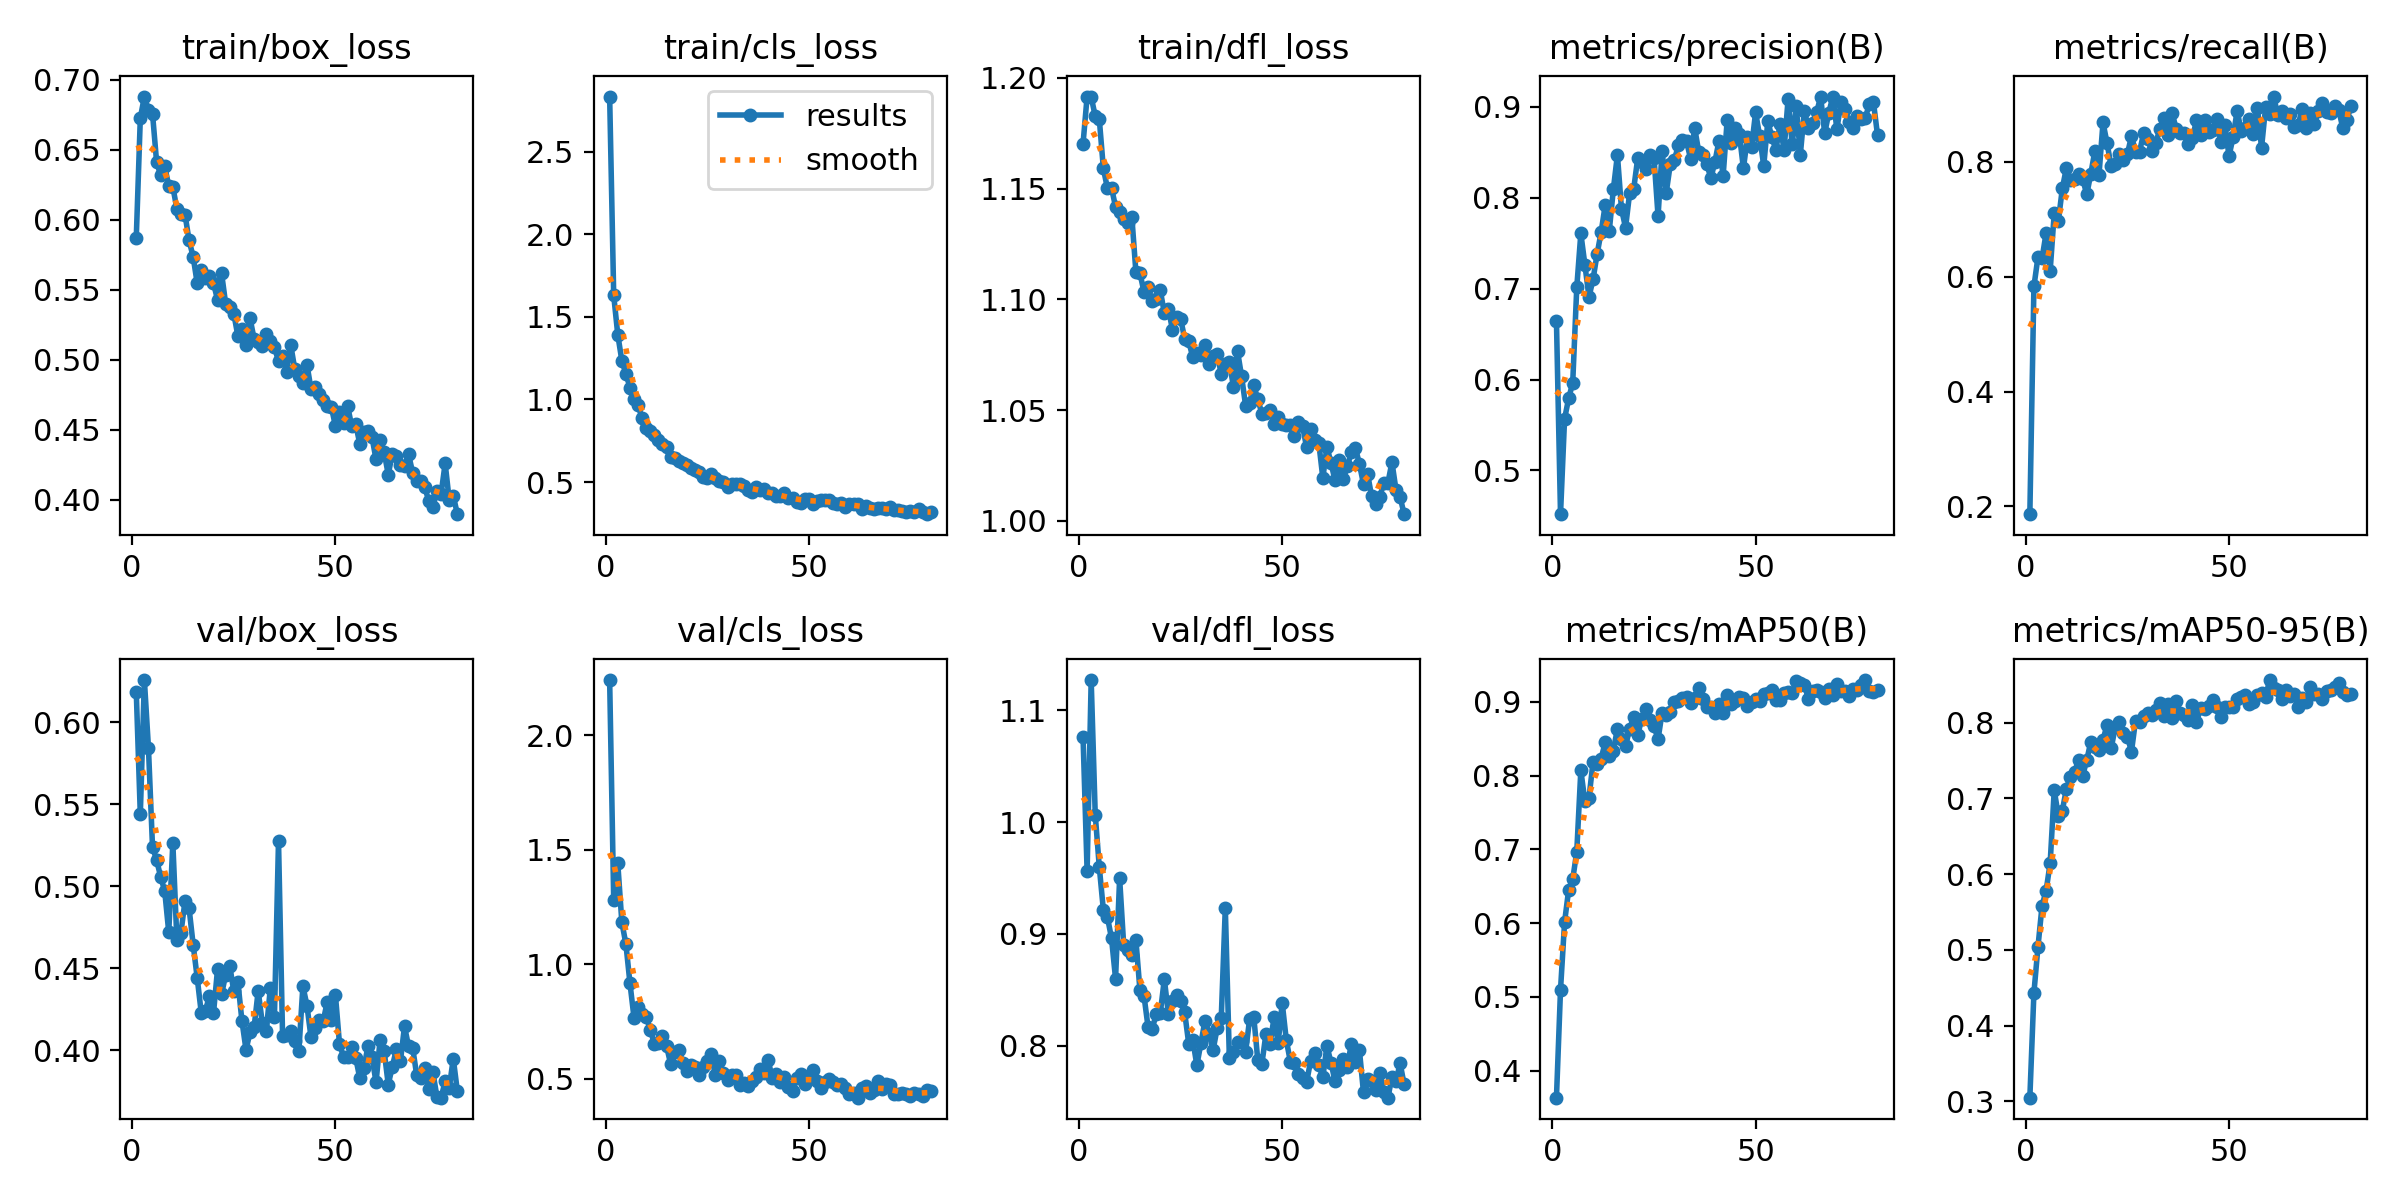

The table this chart was drawn from, first rows:
epoch, time, train/box_loss, train/cls_loss, train/dfl_loss, metrics/precision(B), metrics/recall(B), metrics/mAP50(B), metrics/mAP50-95(B), val/box_loss, val/cls_loss, val/dfl_loss, lr/pg0, lr/pg1, lr/pg2
1, 29.44, 0.5866, 2.833, 1.17, 0.6642, 0.1865, 0.3634, 0.3049, 0.6187, 2.241, 1.077, 0.0003303, 0.0003303, 0.0673
2, 54.87, 0.6724, 1.629, 1.192, 0.452, 0.5829, 0.5096, 0.4431, 0.5438, 1.28, 0.9561, 0.0006636, 0.0006636, 0.0343
3, 79.87, 0.6879, 1.391, 1.191, 0.5569, 0.6343, 0.6013, 0.5041, 0.6257, 1.441, 1.127, 0.0009966, 0.0009966, 0.001297
4, 104.4, 0.6782, 1.235, 1.183, 0.5793, 0.6317, 0.645, 0.5581, 0.5845, 1.184, 1.007, 0.000999, 0.000999, 0.000999
5, 129.4, 0.6757, 1.155, 1.181, 0.5964, 0.676, 0.6592, 0.5781, 0.5241, 1.088, 0.9597, 0.0009983, 0.0009983, 0.0009983
6, 154.3, 0.6414, 1.072, 1.159, 0.7015, 0.6105, 0.697, 0.6147, 0.5161, 0.9173, 0.9213, 0.0009973, 0.0009973, 0.0009973
7, 179.2, 0.6316, 1.005, 1.15, 0.7608, 0.7104, 0.8071, 0.7106, 0.5059, 0.7658, 0.915, 0.0009961, 0.0009961, 0.0009961
8, 204.1, 0.6383, 0.964, 1.15, 0.7263, 0.6966, 0.7649, 0.6773, 0.4972, 0.8117, 0.8962, 0.0009947, 0.0009947, 0.0009947
9, 230.9, 0.6239, 0.885, 1.142, 0.6909, 0.7539, 0.7693, 0.6839, 0.472, 0.7813, 0.8599, 0.0009931, 0.0009931, 0.0009931
10, 257, 0.6235, 0.8296, 1.14, 0.7102, 0.7896, 0.8184, 0.7128, 0.5265, 0.7705, 0.9498, 0.0009912, 0.0009912, 0.0009912
11, 283.3, 0.6076, 0.808, 1.136, 0.7381, 0.7681, 0.8151, 0.7287, 0.4671, 0.7141, 0.89, 0.0009892, 0.0009892, 0.0009892
12, 309, 0.6042, 0.7818, 1.134, 0.7623, 0.7692, 0.8231, 0.7343, 0.4717, 0.6535, 0.886, 0.0009869, 0.0009869, 0.0009869
13, 334.1, 0.6036, 0.7572, 1.137, 0.7923, 0.7796, 0.8452, 0.751, 0.4913, 0.657, 0.8814, 0.0009844, 0.0009844, 0.0009844
14, 358.7, 0.5852, 0.7315, 1.112, 0.7638, 0.7703, 0.8266, 0.73, 0.4866, 0.6876, 0.8946, 0.0009818, 0.0009818, 0.0009818
15, 384.1, 0.5735, 0.7146, 1.112, 0.8093, 0.7432, 0.8338, 0.7502, 0.4644, 0.6431, 0.8496, 0.0009789, 0.0009789, 0.0009789
16, 409.1, 0.5545, 0.6524, 1.103, 0.8472, 0.7794, 0.8637, 0.7748, 0.4442, 0.5654, 0.8446, 0.0009758, 0.0009758, 0.0009758
17, 434.2, 0.5638, 0.6459, 1.106, 0.7876, 0.8189, 0.849, 0.7681, 0.4228, 0.6167, 0.8166, 0.0009725, 0.0009725, 0.0009725
18, 459.3, 0.5583, 0.6283, 1.099, 0.7672, 0.7762, 0.8397, 0.7632, 0.424, 0.6252, 0.8151, 0.000969, 0.000969, 0.000969
19, 484.6, 0.5595, 0.6161, 1.1, 0.8048, 0.8684, 0.8634, 0.777, 0.4333, 0.5689, 0.828, 0.0009652, 0.0009652, 0.0009652
20, 509.6, 0.5548, 0.6009, 1.104, 0.8096, 0.8322, 0.8791, 0.7972, 0.4226, 0.5347, 0.829, 0.0009613, 0.0009613, 0.0009613
21, 534.2, 0.5428, 0.5844, 1.094, 0.8437, 0.792, 0.8554, 0.7658, 0.4495, 0.5618, 0.8596, 0.0009572, 0.0009572, 0.0009572
22, 558.9, 0.5616, 0.5721, 1.096, 0.8395, 0.7959, 0.8771, 0.7936, 0.4342, 0.5508, 0.8282, 0.0009529, 0.0009529, 0.0009529
23, 583.3, 0.5399, 0.5586, 1.086, 0.8321, 0.8138, 0.8903, 0.8001, 0.4462, 0.5181, 0.8401, 0.0009484, 0.0009484, 0.0009484
24, 608, 0.5376, 0.5278, 1.092, 0.8467, 0.8029, 0.8752, 0.7856, 0.4515, 0.552, 0.845, 0.0009437, 0.0009437, 0.0009437
25, 633, 0.533, 0.5257, 1.091, 0.8443, 0.8135, 0.8669, 0.7815, 0.436, 0.5796, 0.8399, 0.0009388, 0.0009388, 0.0009388
26, 658.1, 0.517, 0.5472, 1.082, 0.7797, 0.8447, 0.8495, 0.7615, 0.4418, 0.6088, 0.8298, 0.0009337, 0.0009337, 0.0009337
27, 683.1, 0.5223, 0.5237, 1.081, 0.8518, 0.8178, 0.8855, 0.8026, 0.4181, 0.5169, 0.8018, 0.0009284, 0.0009284, 0.0009284
28, 707.9, 0.5105, 0.5049, 1.074, 0.8053, 0.8176, 0.8819, 0.8009, 0.4005, 0.5774, 0.805, 0.0009229, 0.0009229, 0.0009229
29, 733.5, 0.5295, 0.4985, 1.076, 0.8367, 0.8503, 0.8858, 0.8081, 0.4109, 0.5258, 0.7825, 0.0009173, 0.0009173, 0.0009173
30, 758.7, 0.5149, 0.4708, 1.075, 0.8414, 0.8396, 0.8997, 0.8124, 0.4141, 0.4962, 0.8023, 0.0009115, 0.0009115, 0.0009115
31, 783.8, 0.5126, 0.491, 1.08, 0.8578, 0.818, 0.9013, 0.8099, 0.4363, 0.5178, 0.8223, 0.0009055, 0.0009055, 0.0009055
32, 808.8, 0.5102, 0.4851, 1.071, 0.8638, 0.8333, 0.9054, 0.8162, 0.4169, 0.5167, 0.8106, 0.0008993, 0.0008993, 0.0008993
33, 834.3, 0.5183, 0.4872, 1.075, 0.8623, 0.8575, 0.9066, 0.8262, 0.4119, 0.4746, 0.7961, 0.0008929, 0.0008929, 0.0008929
34, 859.8, 0.5136, 0.4766, 1.076, 0.8429, 0.8771, 0.8985, 0.8085, 0.4383, 0.4825, 0.8159, 0.0008864, 0.0008864, 0.0008864
35, 884.7, 0.5089, 0.4523, 1.066, 0.8771, 0.8474, 0.9053, 0.8244, 0.4207, 0.4668, 0.8247, 0.0008797, 0.0008797, 0.0008797
36, 909.6, 0.4991, 0.4378, 1.071, 0.8506, 0.8855, 0.9191, 0.8059, 0.5276, 0.4887, 0.9233, 0.0008729, 0.0008729, 0.0008729
37, 934.8, 0.5026, 0.4713, 1.072, 0.8466, 0.8572, 0.9031, 0.8283, 0.4088, 0.5094, 0.789, 0.0008658, 0.0008658, 0.0008658
38, 959.9, 0.4914, 0.4526, 1.061, 0.8367, 0.8498, 0.893, 0.8125, 0.4094, 0.5438, 0.7945, 0.0008587, 0.0008587, 0.0008587
39, 985.2, 0.5108, 0.4586, 1.077, 0.8216, 0.8495, 0.8925, 0.8099, 0.4117, 0.525, 0.8035, 0.0008513, 0.0008513, 0.0008513
40, 1010, 0.4934, 0.4359, 1.065, 0.8398, 0.8303, 0.8855, 0.8039, 0.4056, 0.582, 0.8045, 0.0008439, 0.0008439, 0.0008439
41, 1036, 0.4887, 0.4307, 1.052, 0.8629, 0.8409, 0.8967, 0.8226, 0.3995, 0.5035, 0.7946, 0.0008362, 0.0008362, 0.0008362
42, 1061, 0.4831, 0.4126, 1.053, 0.8235, 0.8725, 0.8849, 0.8009, 0.4392, 0.5218, 0.8243, 0.0008284, 0.0008284, 0.0008284
43, 1086, 0.4965, 0.4163, 1.061, 0.885, 0.8467, 0.9096, 0.8186, 0.4274, 0.4872, 0.8259, 0.0008205, 0.0008205, 0.0008205
44, 1111, 0.4791, 0.4319, 1.055, 0.86, 0.8728, 0.8975, 0.8184, 0.4079, 0.5059, 0.7868, 0.0008125, 0.0008125, 0.0008125
45, 1135, 0.4805, 0.4029, 1.048, 0.8772, 0.8526, 0.9016, 0.8216, 0.4136, 0.4634, 0.7838, 0.0008043, 0.0008043, 0.0008043
46, 1160, 0.4753, 0.4045, 1.049, 0.8701, 0.856, 0.9065, 0.8303, 0.4183, 0.4475, 0.8107, 0.000796, 0.000796, 0.000796
47, 1184, 0.4713, 0.3815, 1.05, 0.8324, 0.8749, 0.9049, 0.821, 0.4179, 0.5046, 0.8015, 0.0007875, 0.0007875, 0.0007875
48, 1209, 0.4672, 0.3724, 1.044, 0.8667, 0.8337, 0.8939, 0.8069, 0.4298, 0.523, 0.8253, 0.0007789, 0.0007789, 0.0007789
49, 1234, 0.4665, 0.3984, 1.047, 0.8557, 0.864, 0.9004, 0.8208, 0.4188, 0.4774, 0.8022, 0.0007702, 0.0007702, 0.0007702
50, 1259, 0.4527, 0.3952, 1.044, 0.8941, 0.8098, 0.9041, 0.8205, 0.4339, 0.5114, 0.8384, 0.0007614, 0.0007614, 0.0007614
51, 1285, 0.4626, 0.3661, 1.043, 0.8677, 0.8429, 0.9005, 0.821, 0.4041, 0.5382, 0.8053, 0.0007525, 0.0007525, 0.0007525
52, 1309, 0.455, 0.3857, 1.043, 0.8351, 0.8889, 0.9104, 0.8308, 0.3961, 0.4913, 0.7858, 0.0007435, 0.0007435, 0.0007435
53, 1334, 0.467, 0.3883, 1.038, 0.8843, 0.8536, 0.9113, 0.8343, 0.3963, 0.4588, 0.7842, 0.0007343, 0.0007343, 0.0007343
54, 1358, 0.4528, 0.3917, 1.045, 0.8666, 0.858, 0.9154, 0.8366, 0.4021, 0.4858, 0.775, 0.0007251, 0.0007251, 0.0007251
55, 1383, 0.454, 0.3905, 1.043, 0.8526, 0.8741, 0.902, 0.8242, 0.3955, 0.498, 0.7713, 0.0007158, 0.0007158, 0.0007158
56, 1407, 0.44, 0.3735, 1.033, 0.8809, 0.8488, 0.9019, 0.8269, 0.3831, 0.488, 0.7672, 0.0007063, 0.0007063, 0.0007063
57, 1431, 0.4485, 0.3658, 1.042, 0.8527, 0.8931, 0.9115, 0.8364, 0.3891, 0.4732, 0.7867, 0.0006968, 0.0006968, 0.0006968
58, 1456, 0.4493, 0.3737, 1.037, 0.909, 0.8243, 0.9128, 0.839, 0.4025, 0.4786, 0.7938, 0.0006872, 0.0006872, 0.0006872
59, 1480, 0.4447, 0.3496, 1.035, 0.8587, 0.8947, 0.9114, 0.8341, 0.396, 0.4618, 0.783, 0.0006775, 0.0006775, 0.0006775
60, 1504, 0.4288, 0.367, 1.019, 0.9005, 0.8825, 0.9277, 0.8561, 0.3805, 0.4332, 0.7717, 0.0006678, 0.0006678, 0.0006678
... 20 more rows
